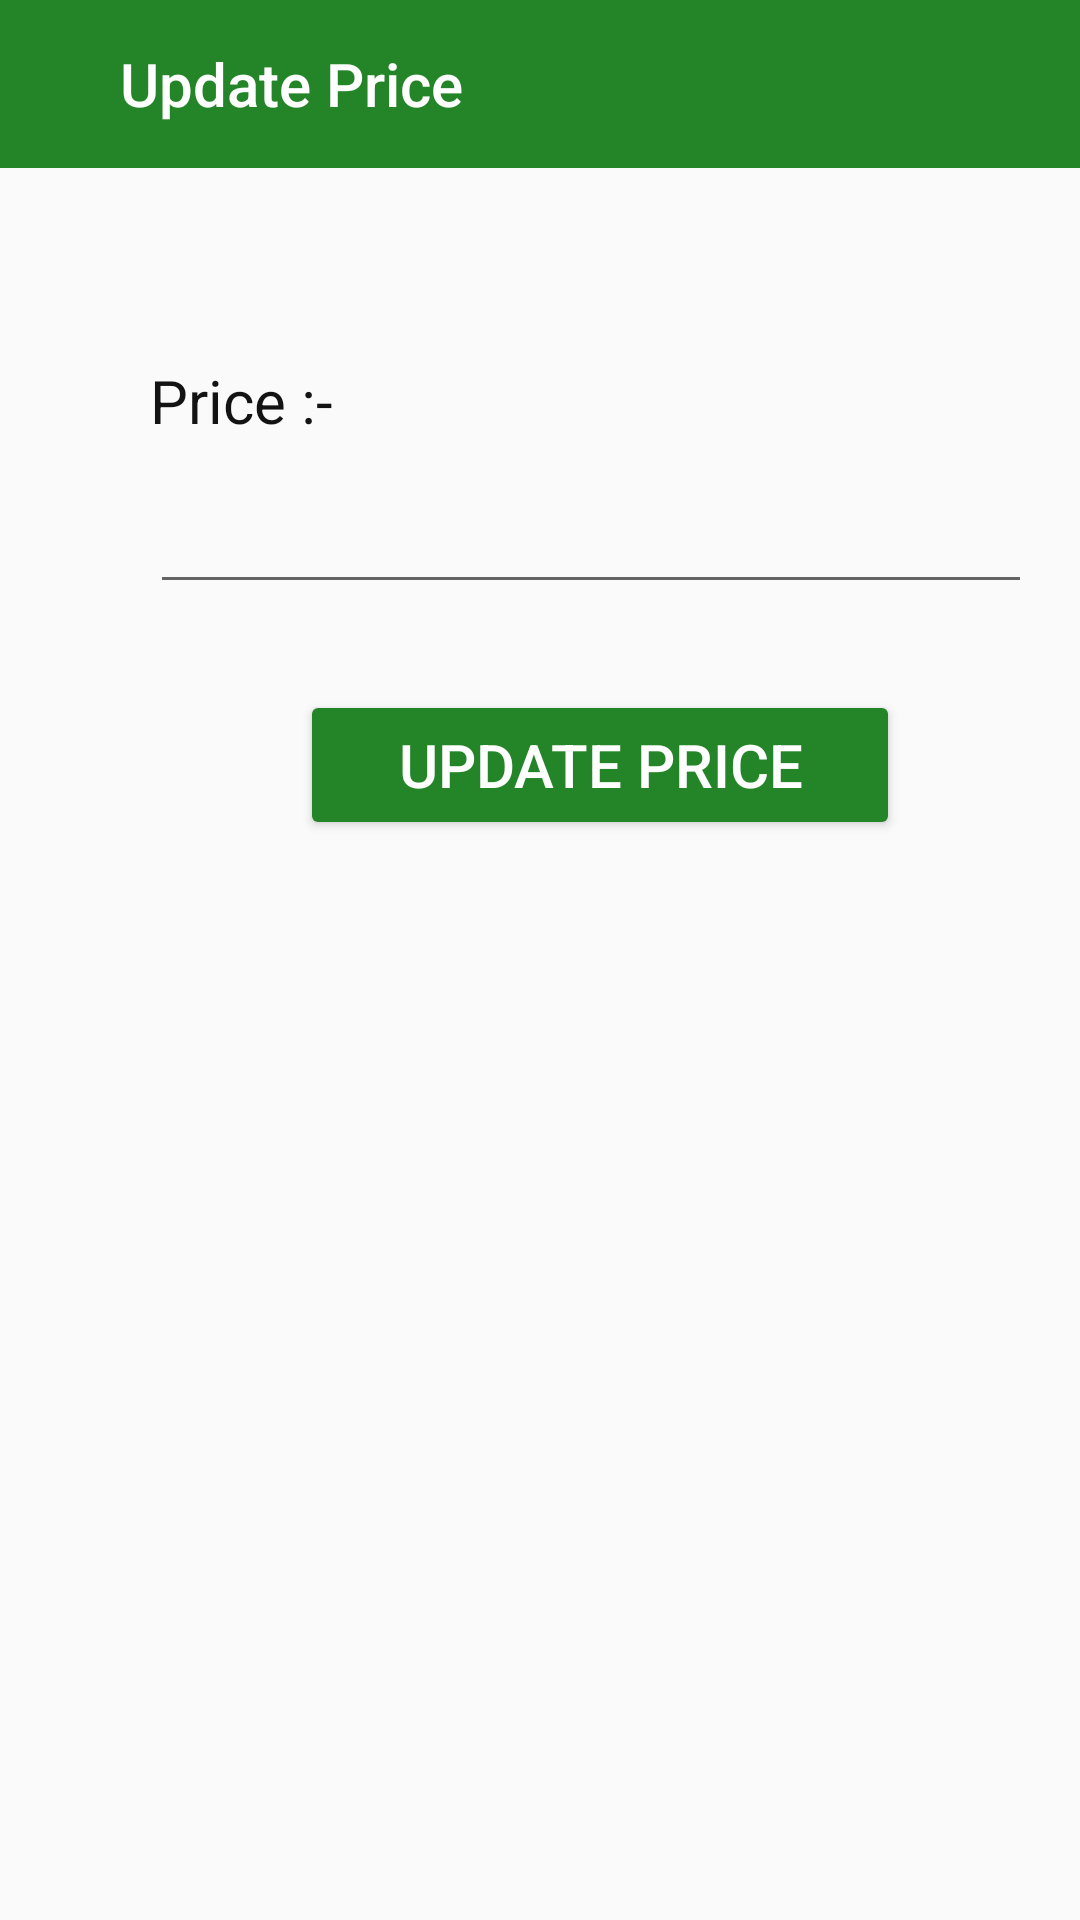

This screen was rendered from an Android layout file. Write that file and the resources it references.
<!-- AndroidManifest.xml: application theme Theme.MAD_Project_2021 -->
<!-- res/layout/com_ass_update.xml -->
<?xml version="1.0" encoding="utf-8"?>
<RelativeLayout xmlns:android="http://schemas.android.com/apk/res/android"
    android:layout_width="match_parent"
    android:layout_height="match_parent"
    xmlns:tools="http://schemas.android.com/tools"
    xmlns:app="http://schemas.android.com/apk/res-auto">

    <androidx.appcompat.widget.Toolbar
        android:id="@+id/appname"
        android:layout_width="match_parent"
        android:layout_height="56dp"
        android:background="@color/green"
        android:theme="@style/ThemeOverlay.AppCompat.Dark.ActionBar"
        app:layout_constraintStart_toStartOf="parent"
        app:layout_constraintTop_toTopOf="parent"
        app:logo="@drawable/ic_baseline_computer_24"
        app:title="Update Price"
        app:titleMarginStart="40dp" />

    <TextView
        android:layout_width="149dp"
        android:layout_height="25dp"
        android:layout_marginStart="50dp"
        android:layout_marginTop="120dp"
        android:text="Price :-"
        android:textColor="#131313"
        android:textSize="20sp"
        tools:layout_editor_absoluteX="50dp"
        tools:layout_editor_absoluteY="256dp" />

    <EditText
        android:id="@+id/comas_b_up"
        android:layout_width="wrap_content"
        android:layout_height="wrap_content"
        android:layout_marginStart="50dp"
        android:layout_marginTop="160dp"
        android:ems="14"
        android:inputType="textPersonName"
        tools:layout_editor_absoluteX="49dp"
        tools:layout_editor_absoluteY="280dp" />

    <Button
        android:id="@+id/comas_b_upbut"
        android:layout_width="200dp"
        android:layout_height="50dp"
        android:layout_marginStart="100dp"
        android:layout_marginTop="230dp"
        android:backgroundTint="@color/green"
        android:text="Update Price"
        android:textColor="@color/white"
        android:textSize="20dp"
        tools:layout_editor_absoluteX="143dp"
        tools:layout_editor_absoluteY="576dp" />

</RelativeLayout>
<!-- resources referenced by this layout -->
<resources>
  <color name="green">#248528</color>
  <color name="white">#FFFFFFFF</color>
  <style name="Theme.MAD_Project_2021" parent="Theme.AppCompat.Light.NoActionBar">
          
          <item name="colorPrimary">@color/purple_500</item>
          <item name="colorPrimaryDark">@color/purple_700</item>
          <item name="colorAccent">@color/teal_200</item>
          
      </style>
  <color name="purple_500">#FF6200EE</color>
  <color name="purple_700">#000000</color>
  <color name="teal_200">#FF03DAC5</color>
</resources>
